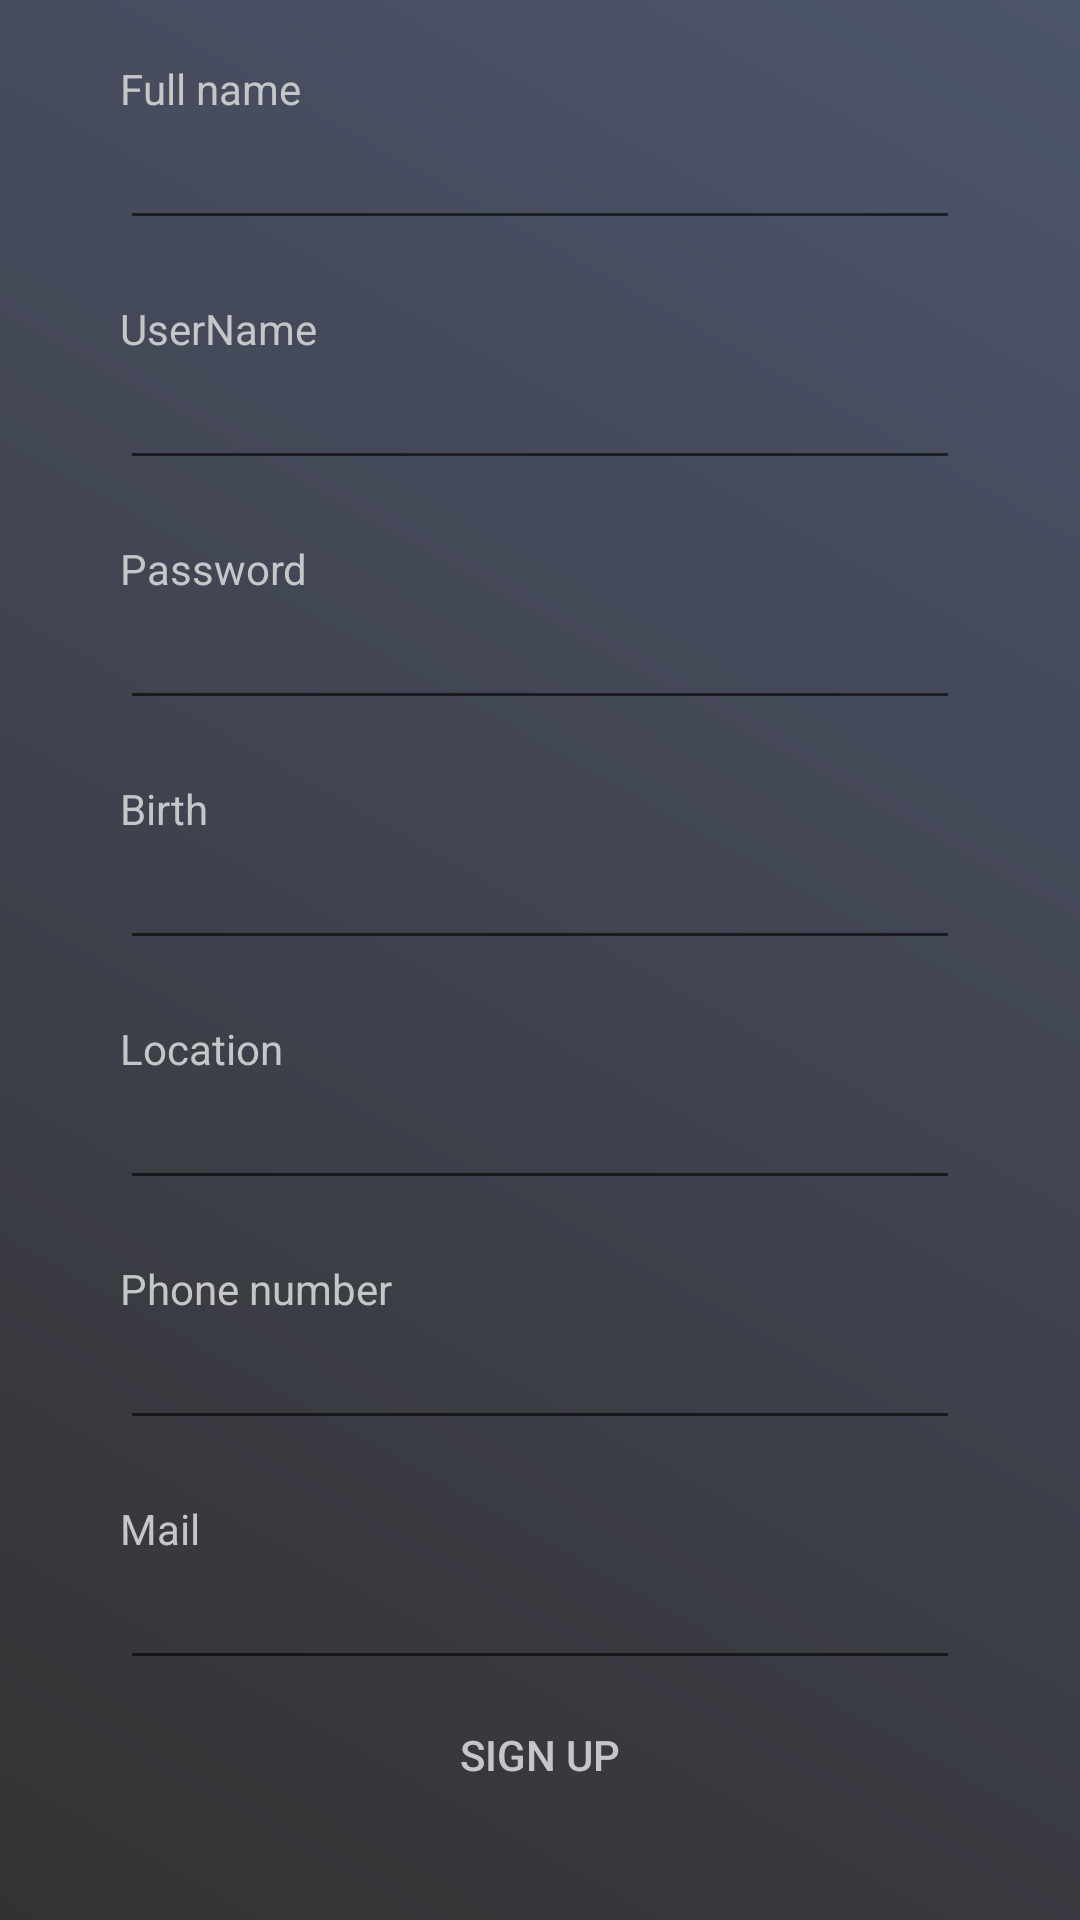

The Android layout XML behind this screen, and the referenced resources:
<!-- AndroidManifest.xml: application theme Theme.TongHop_Linh -->
<!-- res/layout/activity_sign_up.xml -->
<?xml version="1.0" encoding="utf-8"?>
<androidx.constraintlayout.widget.ConstraintLayout xmlns:android="http://schemas.android.com/apk/res/android"
    xmlns:app="http://schemas.android.com/apk/res-auto"
    xmlns:tools="http://schemas.android.com/tools"
    android:layout_width="match_parent"
    android:layout_height="match_parent"
    tools:context=".SignUp"
    android:background="@drawable/gradi">

    <ImageButton
        android:id="@+id/back"
        android:background="@drawable/back"
        android:layout_width="30dp"
        android:layout_height="30dp" />

    <RelativeLayout
        android:id="@+id/form"
        android:layout_width="match_parent"
        android:layout_height="match_parent">

        <LinearLayout

            android:layout_width="match_parent"
            android:layout_height="match_parent"
            android:layout_marginStart="40dp"
            android:layout_marginTop="20dp"
            android:layout_marginEnd="40dp"
            android:layout_marginBottom="40dp"
            android:orientation="vertical">

            <LinearLayout
                android:layout_width="match_parent"
                android:layout_height="60dp"
                android:orientation="vertical">

                <TextView
                    android:layout_width="match_parent"
                    android:layout_height="match_parent"
                    android:layout_weight="2"
                    android:text="Full name"
                    android:textColor="#C5C6C7"/>

                <EditText
                    android:id="@+id/nameSu"
                    android:layout_width="match_parent"
                    android:layout_height="match_parent"
                    android:layout_weight="1"
                    android:inputType="text"
                    android:textColor="#C5C6C7"/>
            </LinearLayout>

            <LinearLayout
                android:layout_width="match_parent"
                android:layout_height="60dp"
                android:layout_marginTop="20dp"
                android:orientation="vertical">

                <TextView
                    android:layout_width="match_parent"
                    android:layout_height="match_parent"
                    android:layout_weight="2"
                    android:text="UserName"
                    android:textColor="#C5C6C7"/>

                <EditText
                    android:id="@+id/usernameSu"
                    android:layout_width="match_parent"
                    android:layout_height="match_parent"
                    android:layout_weight="1"
                    android:inputType="text"
                    android:textColor="#C5C6C7"/>
            </LinearLayout>

            <LinearLayout
                android:layout_width="match_parent"
                android:layout_height="60dp"
                android:layout_marginTop="20dp"
                android:orientation="vertical">

                <TextView
                    android:layout_width="match_parent"
                    android:layout_height="match_parent"
                    android:layout_weight="2"
                    android:text="Password"
                    android:textColor="#C5C6C7"/>

                <EditText
                    android:id="@+id/passwordSu"
                    android:layout_width="match_parent"
                    android:layout_height="match_parent"
                    android:layout_weight="1"
                    android:inputType="text"
                    android:textColor="#C5C6C7"/>
            </LinearLayout>

            <LinearLayout
                android:layout_width="match_parent"
                android:layout_height="60dp"
                android:layout_marginTop="20dp"
                android:orientation="vertical">

                <TextView
                    android:layout_width="match_parent"
                    android:layout_height="match_parent"
                    android:layout_weight="2"
                    android:text="Birth"
                    android:textColor="#C5C6C7"/>

                <EditText
                    android:id="@+id/birthSu"
                    android:layout_width="match_parent"
                    android:layout_height="match_parent"
                    android:layout_weight="1"
                    android:inputType="text"
                    android:textColor="#C5C6C7"/>
            </LinearLayout>

            <LinearLayout
                android:layout_width="match_parent"
                android:layout_height="60dp"
                android:layout_marginTop="20dp"
                android:orientation="vertical">

                <TextView
                    android:layout_width="match_parent"
                    android:layout_height="match_parent"
                    android:layout_weight="2"
                    android:text="Location"
                    android:textColor="#C5C6C7"/>

                <EditText
                    android:id="@+id/locationSu"
                    android:layout_width="match_parent"
                    android:layout_height="match_parent"
                    android:layout_weight="1"
                    android:inputType="text"
                    android:textColor="#C5C6C7"/>
            </LinearLayout>

            <LinearLayout
                android:layout_width="match_parent"
                android:layout_height="60dp"
                android:layout_marginTop="20dp"
                android:orientation="vertical">

                <TextView
                    android:layout_width="match_parent"
                    android:layout_height="match_parent"
                    android:layout_weight="2"
                    android:text="Phone number"
                    android:textColor="#C5C6C7"/>

                <EditText
                    android:id="@+id/phonenumberSu"
                    android:layout_width="match_parent"
                    android:layout_height="match_parent"
                    android:layout_weight="1"
                    android:inputType="text"
                    android:textColor="#C5C6C7"/>
            </LinearLayout>

            <LinearLayout
                android:layout_width="match_parent"
                android:layout_height="60dp"
                android:layout_marginTop="20dp"
                android:orientation="vertical">

                <TextView
                    android:layout_width="match_parent"
                    android:layout_height="match_parent"
                    android:layout_weight="2"
                    android:text="Mail"
                    android:textColor="#C5C6C7"/>

                <EditText
                    android:id="@+id/mailSu"
                    android:layout_width="match_parent"
                    android:layout_height="match_parent"
                    android:layout_weight="1"
                    android:inputType="text"
                    android:textColor="#C5C6C7"/>
            </LinearLayout>

            <Button
                android:id="@+id/buttonSu"
                android:layout_marginTop="10dp"
                android:layout_width="match_parent"
                android:layout_height="wrap_content"
                android:background="@drawable/custom_button_1"
                android:text="Sign Up"
                android:textColor="#C5C6C7"/>
        </LinearLayout>

    </RelativeLayout>

</androidx.constraintlayout.widget.ConstraintLayout>
<!-- resources referenced by this layout -->
<resources>
  <!-- drawable gradi (drawable) -->
  <?xml version="1.0" encoding="utf-8"?>
  <shape xmlns:android="http://schemas.android.com/apk/res/android">
      <gradient
          android:angle="45"
          android:startColor="#333233"
          android:endColor="#4D556C"/>
  </shape>
  <style name="Theme.TongHop_Linh" parent="Theme.MaterialComponents.DayNight.DarkActionBar">
          
          <item name="colorPrimary">@color/purple_500</item>
          <item name="colorPrimaryVariant">@color/purple_700</item>
          <item name="colorOnPrimary">@color/white</item>
          
          <item name="colorSecondary">@color/teal_200</item>
          <item name="colorSecondaryVariant">@color/teal_700</item>
          <item name="colorOnSecondary">@color/black</item>
          
          <item name="android:statusBarColor" tools:targetApi="l">?attr/colorPrimaryVariant</item>
          
      </style>
  <!-- not gathered from this repository: default colours our renderer supplied (Android Studio template values) -->
  <color name="purple_500">#FF6200EE</color>
  <color name="purple_700">#FF3700B3</color>
  <color name="teal_200">#FF03DAC5</color>
  <color name="teal_700">#FF018786</color>
  <color name="black">#FF000000</color>
  <color name="white">#FFFFFFFF</color>
</resources>
